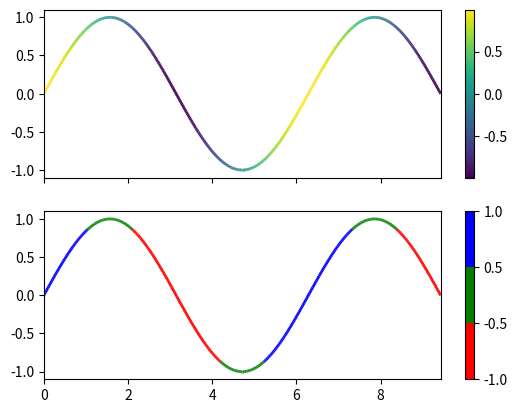

Python code for this plot:
'''
from matplotlib import pyplot as plt
import time

ages_x = [25,26,27,28,29,30,31,32,33,34,35]

dev_y = [38496, 42000, 46752, 49320, 53200, 56000, 62316, 64928, 67317, 68748, 73752]
plt.plot(ages_x, dev_y, color='k', linestyle='--', label='All devs')

py_dev_y = [45000, 48000, 53000, 57000, 63000, 65000, 71000, 70000, 75000, 83000, 90033]
plt.plot(ages_x, py_dev_y, 'b', label='Python')

plt.xlabel('Age')
plt.ylabel('median salery (USD)')
plt.title('median salery (USD) by age')

plt.legend()

plt.show()

time.sleep(3)

plt.close('none')
print("d")
''
import numpy as np
import matplotlib.pyplot as plt
from matplotlib import cm
 
x = np.linspace(0, 2*np.pi, 1000)
y = np.sin(2*x)
plt.scatter(x,y, c=cm.hot(np.abs(y)), edgecolor='none')
plt.show()
'''
import numpy as np
import matplotlib.pyplot as plt
from matplotlib.collections import LineCollection
from matplotlib.colors import ListedColormap, BoundaryNorm

x = np.linspace(0, 3 * np.pi, 500)
y = np.sin(x)
dydx = np.cos(0.5 * (x[:-1] + x[1:]))  # first derivative

# Create a set of line segments so that we can color them individually
# This creates the points as a N x 1 x 2 array so that we can stack points
# together easily to get the segments. The segments array for line collection
# needs to be (numlines) x (points per line) x 2 (for x and y)
points = np.array([x, y]).T.reshape(-1, 1, 2)
segments = np.concatenate([points[:-1], points[1:]], axis=1)

fig, axs = plt.subplots(2, 1, sharex=True, sharey=True)

# Create a continuous norm to map from data points to colors
norm = plt.Normalize(dydx.min(), dydx.max())
lc = LineCollection(segments, cmap='viridis', norm=norm)
# Set the values used for colormapping
lc.set_array(dydx)
lc.set_linewidth(2)
line = axs[0].add_collection(lc)
fig.colorbar(line, ax=axs[0])

# Use a boundary norm instead
cmap = ListedColormap(['r', 'g', 'b'])
norm = BoundaryNorm([-1, -0.5, 0.5, 1], cmap.N)
lc = LineCollection(segments, cmap=cmap, norm=norm)
lc.set_array(dydx)
lc.set_linewidth(2)
line = axs[1].add_collection(lc)
fig.colorbar(line, ax=axs[1])

axs[0].set_xlim(x.min(), x.max())
axs[0].set_ylim(-1.1, 1.1)
plt.show()
